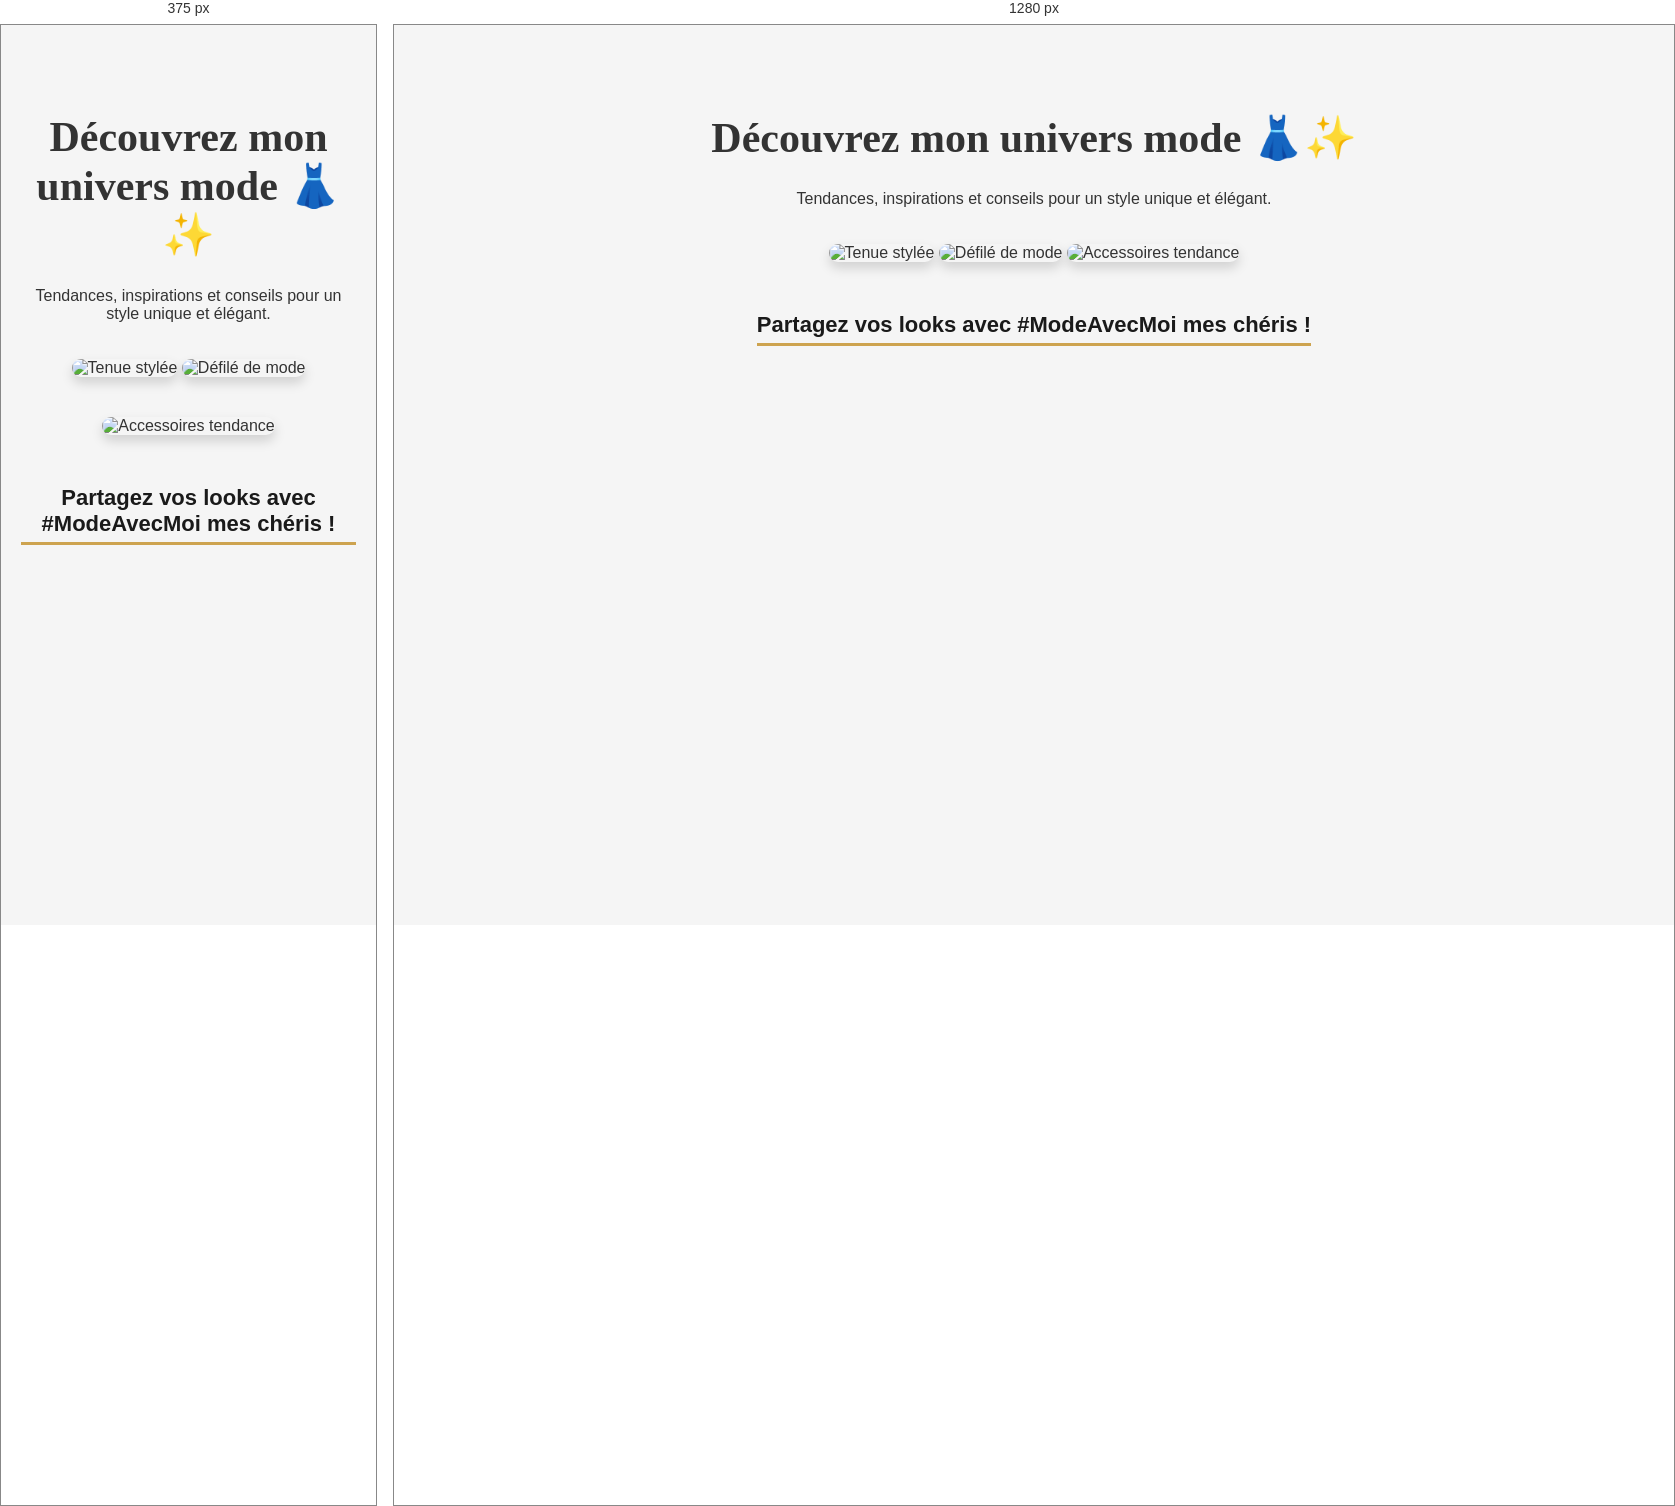
Rendered at 375 px and 1280 px, left to right.

<!-- file: mode.html -->
<!DOCTYPE html>
<html lang="fr">
<head>
  <meta charset="UTF-8">
  <meta name="viewport" content="width=device-width, initial-scale=1.0">
  <title>Mode & Style</title>
  <link rel="stylesheet" href="styles.css">

</head>
<body>
<div id="header-container"></div>

<script>
  fetch("header.html")
    .then(response => response.text())
    .then(data => document.getElementById("header-container").innerHTML = data);
</script>


  <div class="container">
    <h1>Découvrez mon univers mode 👗✨</h1>
    <p>Tendances, inspirations et conseils pour un style unique et élégant.</p>
    <img src="mode1.jpg" alt="Tenue stylée">
    <img src="mode2.jpg" alt="Défilé de mode">
    <img src="mode3.jpg" alt="Accessoires tendance">
    <p class="cta">Partagez vos looks avec #ModeAvecMoi mes chéris !</p>
  </div>
</body>

<div id="footer-container"></div>
<script>
  fetch("footer.html")
    .then(response => response.text())
    .then(data => document.getElementById("footer-container").innerHTML = data);
</script>
  
</html>


/* @media block from styles.css */
@media (max-width: 768px) {
  nav {
    flex-wrap: nowrap; /* Empêche les éléments de passer à la ligne */
    overflow-x: auto; /* Permet le défilement horizontal si nécessaire */
    justify-content: space-between; /* Répartit les liens équitablement */
    padding: 5px;
  }

  nav div {
    display: flex;
    gap: 1px; /* Réduit l'espace entre les liens */
    flex-wrap: nowrap;
  }

  nav a {
    font-size: 12px; /* Réduit encore la taille du texte */
    padding: 6px 10px; /* Diminue la taille des boutons */
    white-space: nowrap; /* Empêche le texte de se couper */
  }

  .logo {
    width: 50px; /* Réduit encore la taille du logo */
    height: 50px;
  }
}